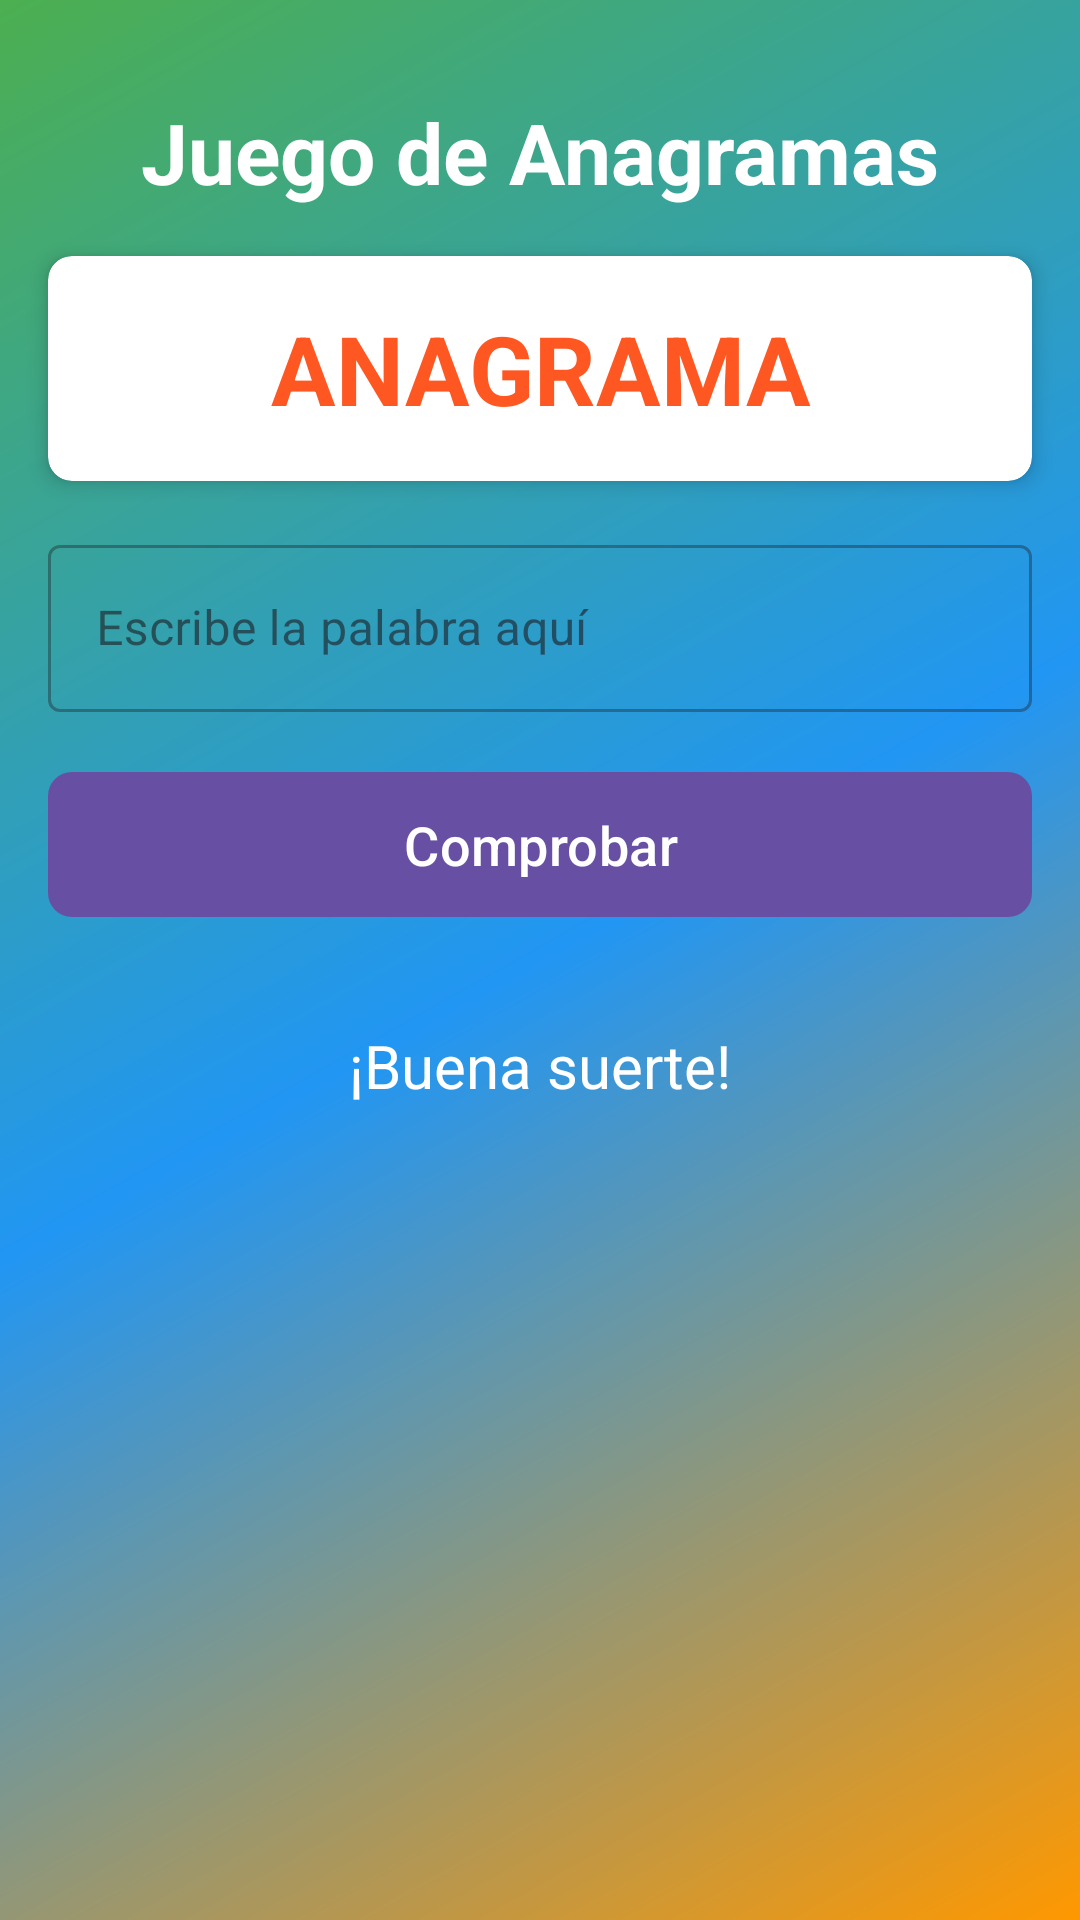

Here is an Android app screen rendered from its layout file. Give the layout XML and the strings, colors and styles it references.
<!-- AndroidManifest.xml: application theme Theme.JuegoPalabras -->
<!-- res/layout/activity_anagram.xml -->
<?xml version="1.0" encoding="utf-8"?>
<androidx.constraintlayout.widget.ConstraintLayout
    xmlns:android="http://schemas.android.com/apk/res/android"
    xmlns:app="http://schemas.android.com/apk/res-auto"
    android:layout_width="match_parent"
    android:layout_height="match_parent"
    android:background="@drawable/gradient_background">

    <TextView
        android:id="@+id/tvTitle"
        android:layout_width="wrap_content"
        android:layout_height="wrap_content"
        android:text="Juego de Anagramas"
        android:textSize="28sp"
        android:textStyle="bold"
        android:textColor="#FFFFFF"
        android:layout_marginTop="32dp"
        app:layout_constraintTop_toTopOf="parent"
        app:layout_constraintStart_toStartOf="parent"
        app:layout_constraintEnd_toEndOf="parent"/>

    <androidx.cardview.widget.CardView
        android:id="@+id/cardScrambledWord"
        android:layout_width="0dp"
        android:layout_height="wrap_content"
        android:layout_margin="16dp"
        app:cardCornerRadius="8dp"
        app:cardElevation="4dp"
        app:layout_constraintTop_toBottomOf="@id/tvTitle"
        app:layout_constraintStart_toStartOf="parent"
        app:layout_constraintEnd_toEndOf="parent">

        <TextView
            android:id="@+id/tvScrambledWord"
            android:layout_width="match_parent"
            android:layout_height="wrap_content"
            android:text="ANAGRAMA"
            android:textSize="32sp"
            android:textStyle="bold"
            android:textColor="#FF5722"
            android:gravity="center"
            android:padding="16dp"/>

    </androidx.cardview.widget.CardView>

    <com.google.android.material.textfield.TextInputLayout
        android:id="@+id/tilUserInput"
        android:layout_width="0dp"
        android:layout_height="wrap_content"
        android:layout_margin="16dp"
        app:layout_constraintTop_toBottomOf="@id/cardScrambledWord"
        app:layout_constraintStart_toStartOf="parent"
        app:layout_constraintEnd_toEndOf="parent"
        style="@style/Widget.MaterialComponents.TextInputLayout.OutlinedBox">

        <com.google.android.material.textfield.TextInputEditText
            android:id="@+id/etUserInput"
            android:layout_width="match_parent"
            android:layout_height="wrap_content"
            android:hint="Escribe la palabra aquí"
            android:textColorHint="#80FFFFFF"/>

    </com.google.android.material.textfield.TextInputLayout>

    <com.google.android.material.button.MaterialButton
        android:id="@+id/btnCheckAnswer"
        android:layout_width="0dp"
        android:layout_height="wrap_content"
        android:text="Comprobar"
        android:textSize="18sp"
        android:padding="12dp"
        android:layout_margin="16dp"
        app:cornerRadius="8dp"
        app:layout_constraintTop_toBottomOf="@id/tilUserInput"
        app:layout_constraintStart_toStartOf="parent"
        app:layout_constraintEnd_toEndOf="parent"/>

    <TextView
        android:id="@+id/tvResult"
        android:layout_width="0dp"
        android:layout_height="wrap_content"
        android:text="¡Buena suerte!"
        android:textSize="20sp"
        android:textColor="#FFFFFF"
        android:gravity="center"
        android:padding="16dp"
        android:layout_margin="16dp"
        android:background="@drawable/rounded_background"
        app:layout_constraintTop_toBottomOf="@id/btnCheckAnswer"
        app:layout_constraintStart_toStartOf="parent"
        app:layout_constraintEnd_toEndOf="parent"/>

</androidx.constraintlayout.widget.ConstraintLayout>
<!-- resources referenced by this layout -->
<resources>
  <!-- drawable gradient_background (drawable) -->
  <?xml version="1.0" encoding="utf-8"?>
  <shape xmlns:android="http://schemas.android.com/apk/res/android"
      android:shape="rectangle">
      <gradient
          android:startColor="#FF9800"
          android:centerColor="#2196F3"
          android:endColor="#4CAF50"
          android:angle="135"
          android:type="linear" />
  </shape>
  <style name="Theme.JuegoPalabras" parent="Base.Theme.JuegoPalabras" />
  <style name="Base.Theme.JuegoPalabras" parent="Theme.Material3.DayNight.NoActionBar">
          
          
      </style>
</resources>
